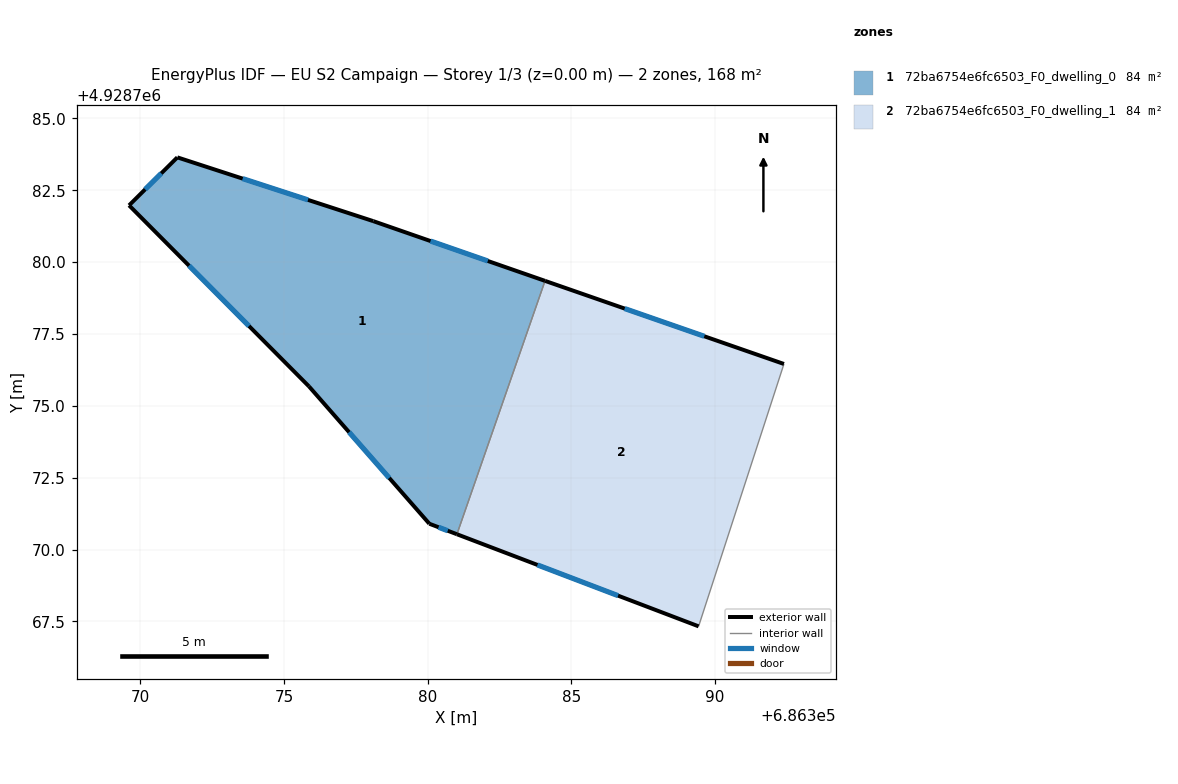
=== STOREY PLAN SPEC (per zone: floor XY polygon, exterior-wall plan segments, windows/doors) ===
zone 1: 72ba6754e6fc6503_F0_dwelling_0  (84.2 m²)
  floor: (686384.08, 4928779.35) (686381.02, 4928770.53) (686380.06, 4928770.90) (686375.87, 4928775.68) (686369.61, 4928781.98) (686371.29, 4928783.65) (686378.11, 4928781.43)
  exterior wall: (686378.11, 4928781.43) – (686371.29, 4928783.65)  [7.2 m]
    window: (686375.83, 4928782.17) – (686373.56, 4928782.91)  [2.4 m²]
  exterior wall: (686384.08, 4928779.35) – (686378.11, 4928781.43)  [6.3 m]
    window: (686382.09, 4928780.04) – (686380.10, 4928780.73)  [2.1 m²]
  exterior wall: (686380.06, 4928770.90) – (686381.02, 4928770.53)  [1.0 m]
    window: (686380.38, 4928770.78) – (686380.70, 4928770.65)  [0.3 m²]
  exterior wall: (686375.87, 4928775.68) – (686380.06, 4928770.90)  [6.4 m]
    window: (686377.26, 4928774.08) – (686378.66, 4928772.49)  [2.1 m²]
  exterior wall: (686369.61, 4928781.98) – (686375.87, 4928775.68)  [8.9 m]
    window: (686371.69, 4928779.88) – (686373.78, 4928777.78)  [3.0 m²]
  exterior wall: (686371.29, 4928783.65) – (686369.61, 4928781.98)  [2.4 m]
    window: (686370.73, 4928783.09) – (686370.17, 4928782.53)  [0.8 m²]
  interior walls: 1
zone 2: 72ba6754e6fc6503_F0_dwelling_1  (84.2 m²)
  floor: (686392.40, 4928776.46) (686389.43, 4928767.33) (686381.02, 4928770.53) (686384.08, 4928779.35)
  exterior wall: (686392.40, 4928776.46) – (686384.08, 4928779.35)  [8.8 m]
    window: (686389.63, 4928777.42) – (686386.85, 4928778.39)  [2.9 m²]
  exterior wall: (686381.02, 4928770.53) – (686389.43, 4928767.33)  [9.0 m]
    window: (686383.82, 4928769.46) – (686386.62, 4928768.40)  [3.0 m²]
  interior walls: 2

=== DERIVED (storey summary) ===
Building: EU S2 Campaign
Storey: 1 of 3  (floor level z = 0.00 m)
Storey gross floor area: 168.5 m²
Zones on this storey: 2
  - 72ba6754e6fc6503_F0_dwelling_0: floor 84.2 m²; exterior wall 32.1 m (96.4 m²); 6 window(s) 10.7 m²; WWR 11.1%
  - 72ba6754e6fc6503_F0_dwelling_1: floor 84.2 m²; exterior wall 17.8 m (53.4 m²); 2 window(s) 5.9 m²; WWR 11.1%
Zone adjacency (shared interzone walls):
  - 72ba6754e6fc6503_F0_dwelling_0 ↔ 72ba6754e6fc6503_F0_dwelling_1